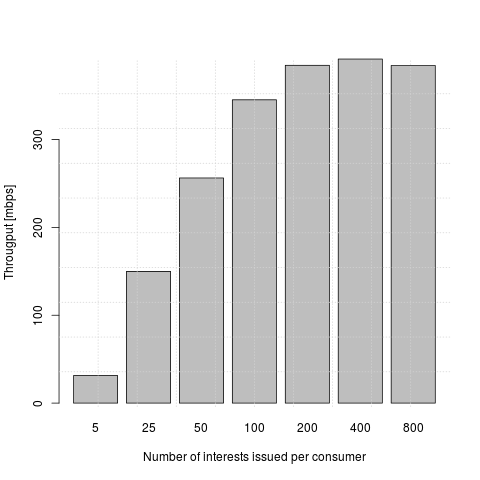

The table this chart was drawn from, first rows:
n_pkt, thput
5, 9090909
25, 19230769
50, 34843205
100, 39682539
200, 31298904
400, 32535204
800, 51599379
5, 3846153
25, 18939393
50, 26315789
100, 38759689
200, 46975924
400, 54565606
800, 50791635
5, 3448275
25, 23148148
50, 40322580
100, 46565774
200, 47690014
400, 50636917
800, 49753177
5, 3571428
25, 23148148
50, 27173913
100, 41710114
200, 49413218
400, 45451317
800, 33053582
5, 3448275
25, 23148148
50, 23529411
100, 42553191
200, 48280024
400, 50267043
800, 51175435
5, 3448275
25, 13440860
50, 35714285
100, 45766590
200, 50648939
400, 51220488
800, 50489113
5, 4000000
25, 17985611
50, 35087719
100, 39138943
200, 48105832
400, 51771558
800, 52269432
5, 3846153
25, 13888888
50, 27777777
100, 42918454
200, 48632218
400, 49109883
800, 51141698
5, 3448275
25, 13736263
50, 29069767
100, 40733197
... 78 more rows
